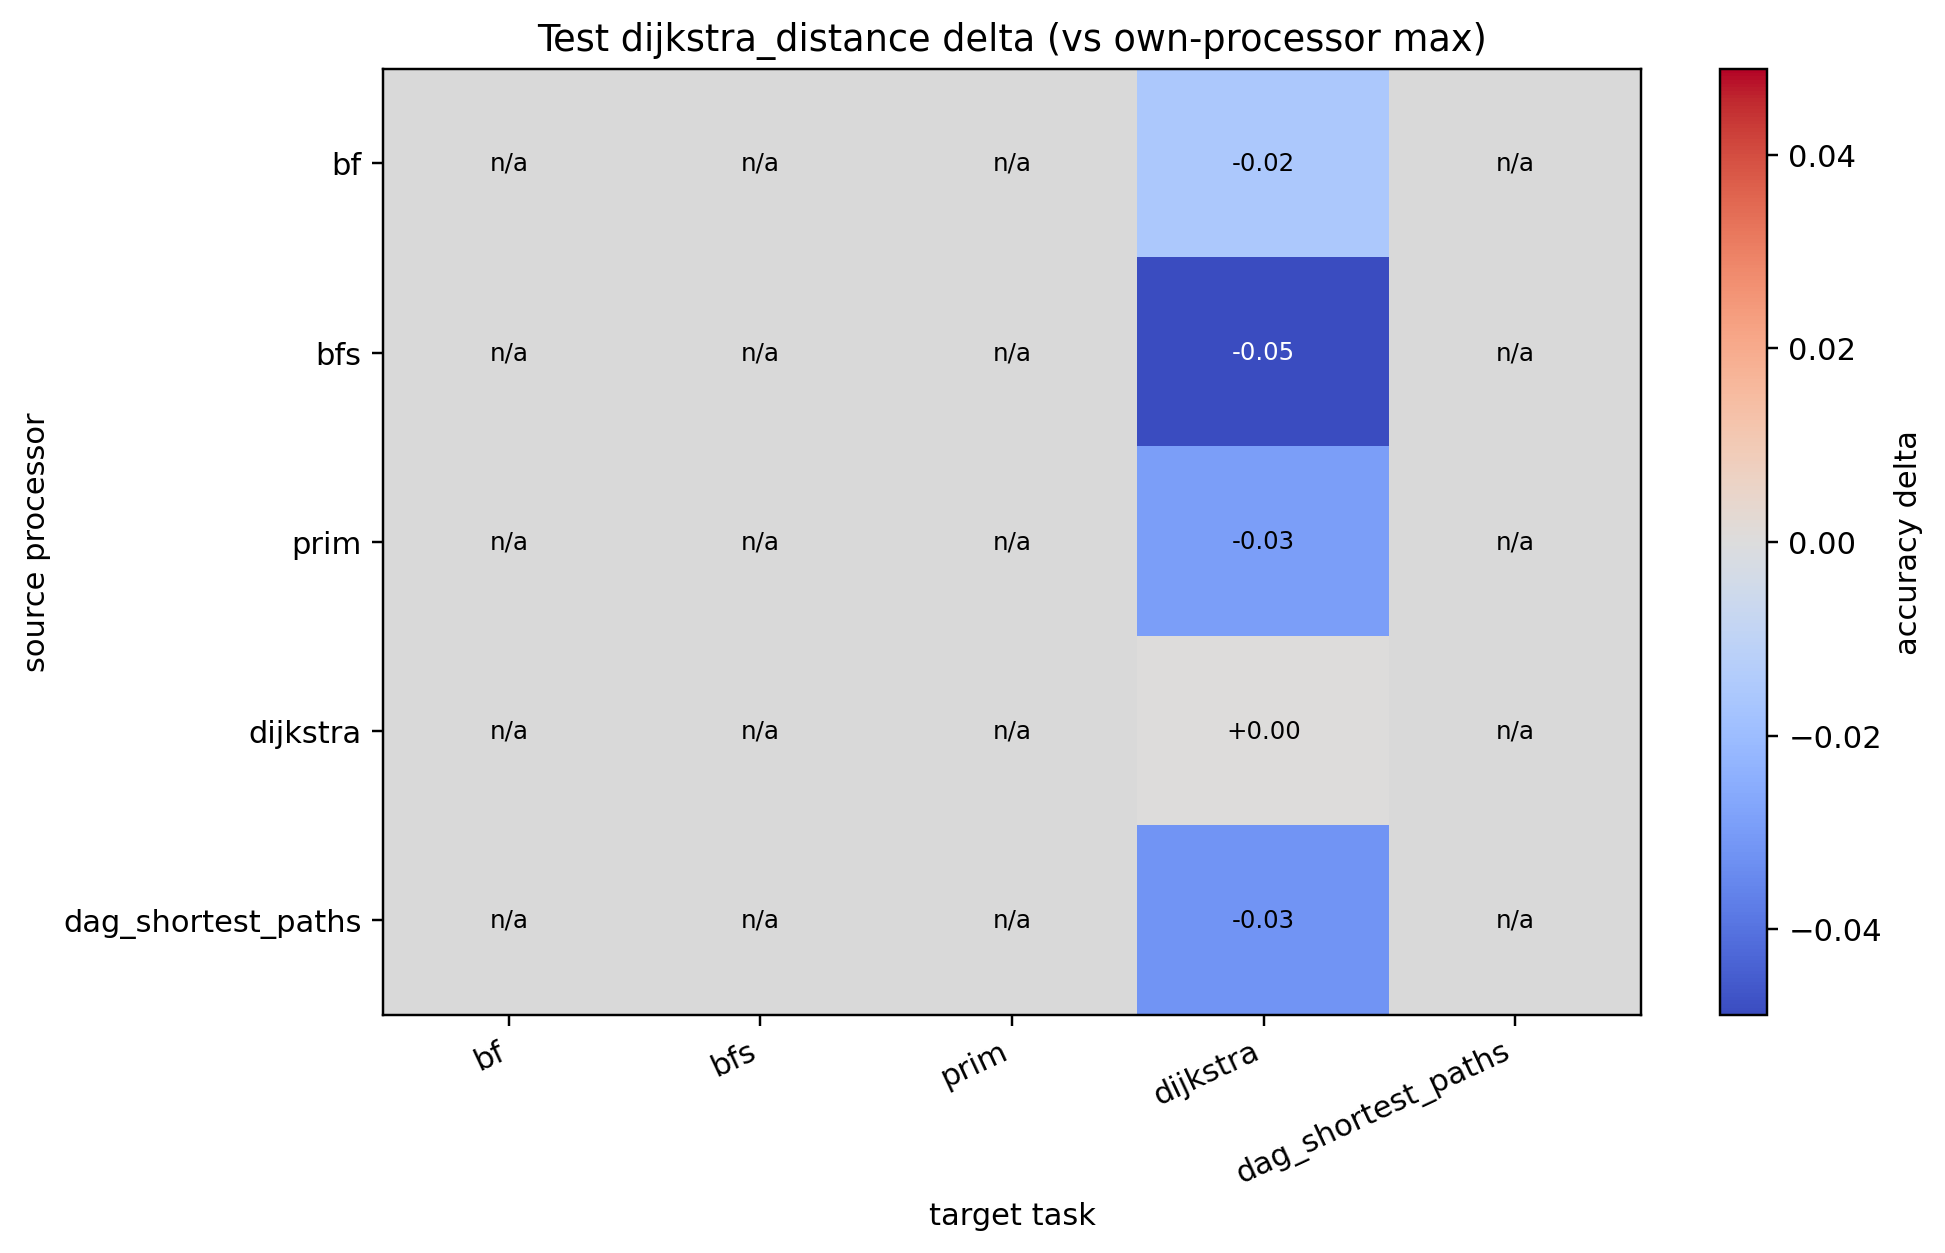

The table this chart was drawn from, first rows:
source, bf, bfs, prim, dijkstra, dag_shortest_paths
bf, , , , -0.01529, 
bfs, , , , -0.04888, 
prim, , , , -0.02907, 
dijkstra, , , , 0.000000, 
dag_shortest_paths, , , , -0.03174, 
